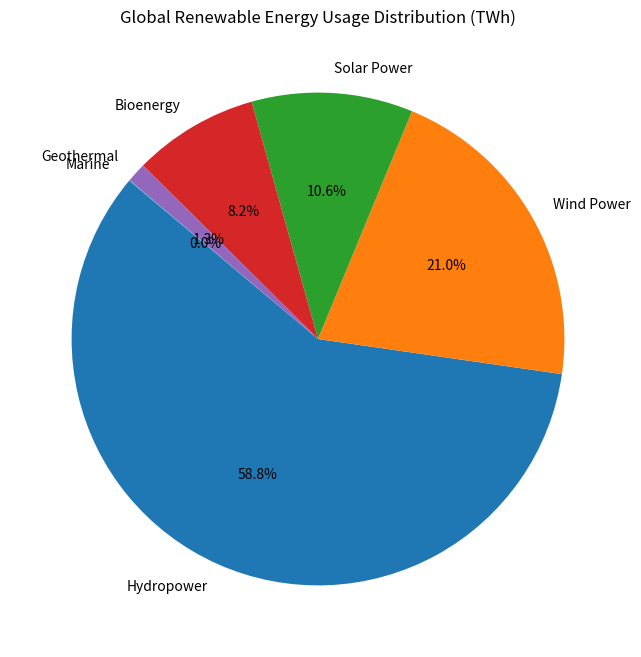

Recreate this plot in Python.

import seaborn as sns
import matplotlib.pyplot as plt
import pandas as pd

# Data for the pie chart
data = {
    'Energy Source': ['Hydropower', 'Wind Power', 'Solar Power', 'Bioenergy', 'Geothermal', 'Marine'],
    'Energy Usage (TWh)': [4006, 1433, 720, 560, 88, 2]
}

# Create DataFrame
df = pd.DataFrame(data)

# Plot Pie Chart
plt.figure(figsize=(10, 8))  # Adjusting the figure size
colors = ['#1f77b4', '#ff7f0e', '#2ca02c', '#d62728', '#9467bd', '#17becf']  # Specific color codes

plt.pie(df['Energy Usage (TWh)'], labels=df['Energy Source'], autopct='%1.1f%%', startangle=140, colors=colors)
plt.title('Global Renewable Energy Usage Distribution (TWh)')  # Updated chart topic and title
plt.show()
